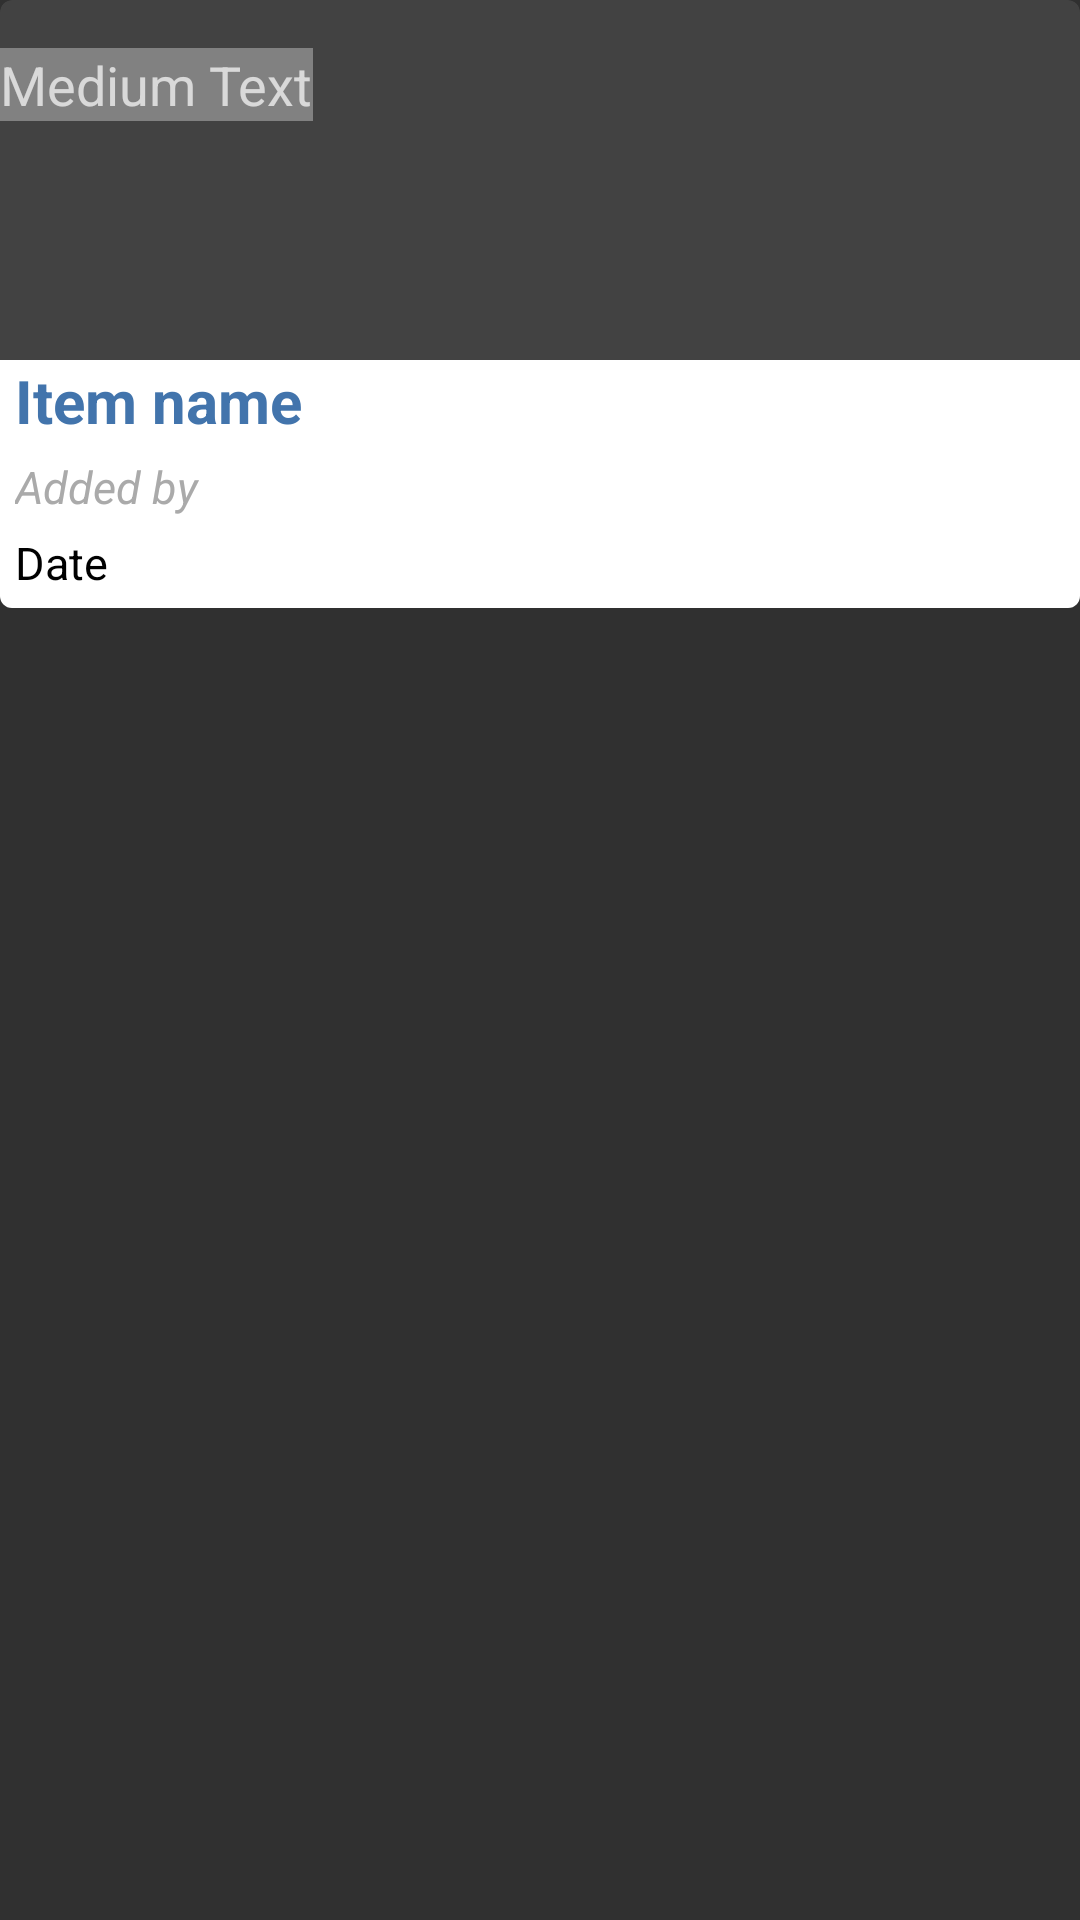

This screen was rendered from an Android layout file. Write that file and the resources it references.
<!-- AndroidManifest.xml: application theme Theme.MyTheme -->
<!-- res/layout/card_view_layout.xml -->
<?xml version="1.0" encoding="utf-8"?>

<LinearLayout xmlns:android="http://schemas.android.com/apk/res/android"
    android:layout_width="match_parent"
    android:layout_height="match_parent"
    android:orientation="vertical" >

    <android.support.v7.widget.CardView
        xmlns:card_view="http://schemas.android.com/apk/res-auto"
        android:id="@+id/card_view"
        android:layout_width="match_parent"
        android:layout_height="wrap_content"
        android:layout_gravity="center"
        card_view:cardCornerRadius="4dp" >

        <RelativeLayout
            android:id="@+id/cardContainer"
            android:layout_width="match_parent"
            android:layout_height="wrap_content" >

            <ImageView
                android:id="@+id/itemImage"
                android:layout_width="match_parent"
                android:layout_height="120dp"
                android:scaleType="centerCrop" />

            <TextView
                android:id="@+id/itemTextView"
                android:layout_width="match_parent"
                android:layout_height="wrap_content"
                android:layout_below="@+id/itemImage"
                android:background="#fff"
                android:paddingBottom="5dp"
                android:paddingLeft="5dp"
                android:paddingRight="5dp"
                android:text="Item name"
                android:textAppearance="?android:attr/textAppearanceLarge"
                android:textColor="#4274AC"
                android:textSize="20sp"
                android:textStyle="bold" />

            <TextView
                android:id="@+id/addedByTextView"
                android:layout_width="match_parent"
                android:layout_height="wrap_content"
                android:layout_below="@+id/itemTextView"
                android:background="#fff"
                android:paddingBottom="5dp"
                android:paddingLeft="5dp"
                android:paddingRight="5dp"
                android:text="Added by"
                android:textAppearance="?android:attr/textAppearanceMedium"
                android:textColor="@android:color/darker_gray"
                android:textSize="15sp"
                android:textStyle="italic" />

            <TextView
                android:id="@+id/itemAddedTextView"
                android:layout_width="match_parent"
                android:layout_height="wrap_content"
                android:layout_below="@+id/addedByTextView"
                android:background="#fff"
                android:paddingBottom="5dp"
                android:paddingLeft="5dp"
                android:paddingRight="5dp"
                android:text="Date"
                android:textAppearance="?android:attr/textAppearanceMedium"
                android:textColor="#000"
                android:textSize="15sp" />

            <TextView
                android:id="@+id/textView1"
                android:layout_width="wrap_content"
                android:layout_height="wrap_content"
                android:layout_alignParentLeft="true"
                android:layout_alignParentTop="true"
                android:layout_marginTop="16dp"
                android:background="#55ffffff"
                android:text="Medium Text"
                android:textAppearance="?android:attr/textAppearanceMedium" />
        </RelativeLayout>
    </android.support.v7.widget.CardView>

</LinearLayout>
<!-- resources referenced by this layout -->
<resources>
  <style name="Theme.MyTheme" parent="Theme.AppCompat">
  
          
          <item name="actionBarStyle">@style/MyActionBarStyle</item>
  
          
          <item name="colorPrimary">#39a85f</item>
          <item name="colorPrimaryDark">#277542</item>
          <item name="colorControlNormal">@android:color/white</item>
          <item name="colorControlActivated">@android:color/holo_green_dark</item>
          <item name="colorControlHighlight">@android:color/holo_green_light</item>
  
          
  
          <item name="android:windowNoTitle">true</item>
          <item name="windowActionBar">false</item>
          <item name="drawerArrowStyle">@style/DrawerArrowStyle</item>
      </style>
  <style name="MyActionBarStyle" parent="Theme.AppCompat.Light">
  
          
          <item name="colorPrimary">#39a85f</item>
          
          <item name="colorPrimaryDark">#277542</item>
      </style>
  <style name="DrawerArrowStyle" parent="Widget.AppCompat.DrawerArrowToggle">
          <item name="spinBars">true</item>
          <item name="color">@android:color/white</item>
      </style>
</resources>
